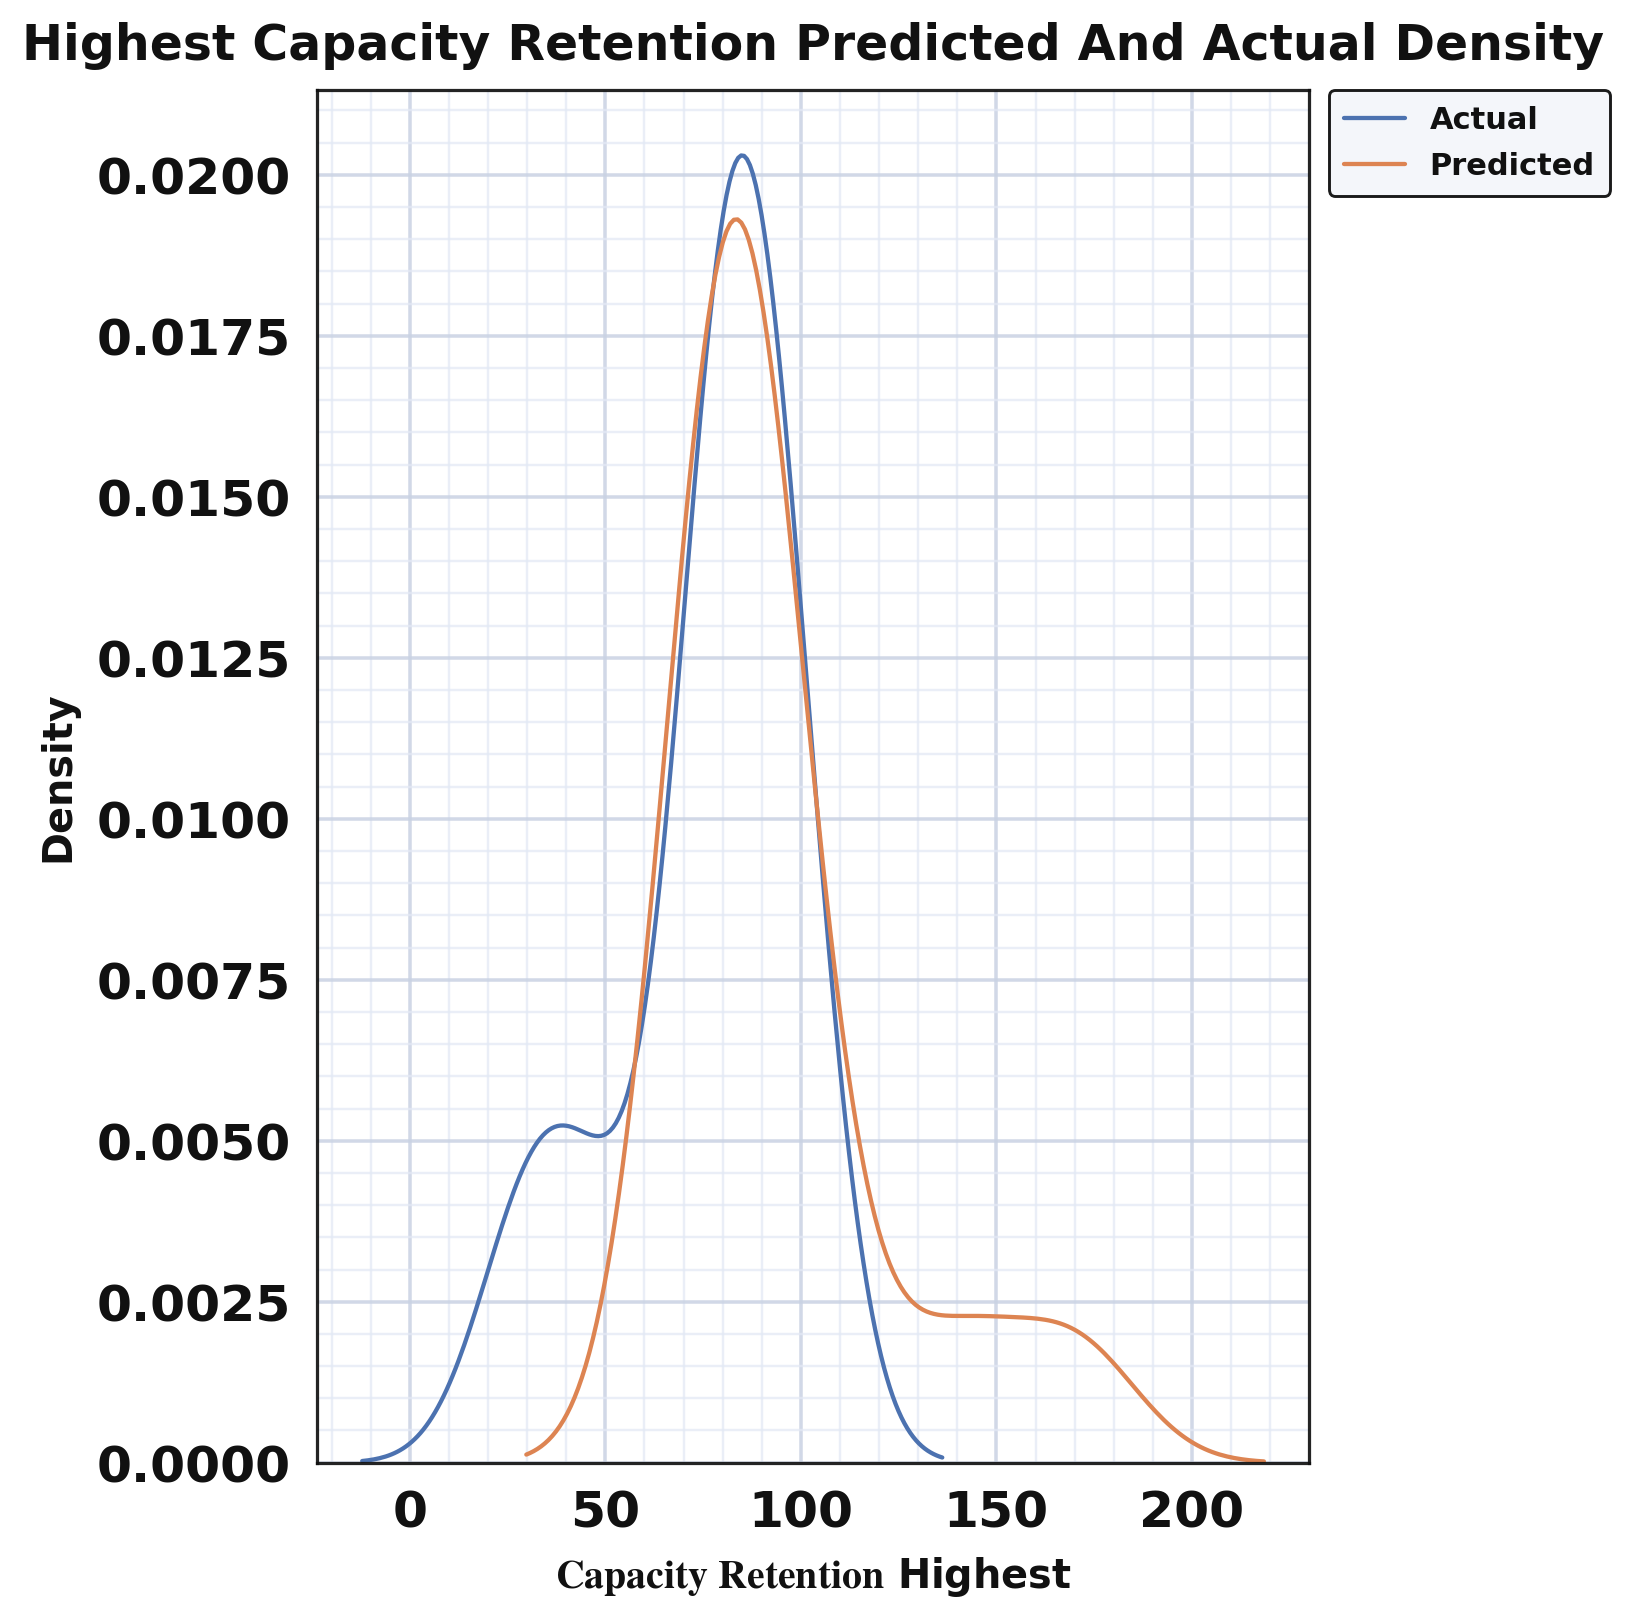

The file beside this chart, header and first rows:
series, value, density
actual_kde, 27.0, 0.004278
actual_kde, 27.72, 0.00439
actual_kde, 28.44, 0.004496
actual_kde, 29.16, 0.004595
actual_kde, 29.88, 0.004688
actual_kde, 30.6, 0.004774
actual_kde, 31.32, 0.004853
actual_kde, 32.04, 0.004924
actual_kde, 32.75, 0.004988
actual_kde, 33.47, 0.005044
actual_kde, 34.19, 0.005093
actual_kde, 34.91, 0.005134
actual_kde, 35.63, 0.005168
actual_kde, 36.35, 0.005195
actual_kde, 37.07, 0.005215
actual_kde, 37.79, 0.005228
actual_kde, 38.51, 0.005235
actual_kde, 39.23, 0.005237
actual_kde, 39.95, 0.005233
actual_kde, 40.67, 0.005225
actual_kde, 41.39, 0.005212
actual_kde, 42.11, 0.005197
actual_kde, 42.83, 0.005179
actual_kde, 43.55, 0.00516
actual_kde, 44.26, 0.00514
actual_kde, 44.98, 0.005121
actual_kde, 45.7, 0.005103
actual_kde, 46.42, 0.005088
actual_kde, 47.14, 0.005077
actual_kde, 47.86, 0.005072
actual_kde, 48.58, 0.005073
actual_kde, 49.3, 0.005081
actual_kde, 50.02, 0.0051
actual_kde, 50.74, 0.005128
actual_kde, 51.46, 0.00517
actual_kde, 52.18, 0.005224
actual_kde, 52.9, 0.005294
actual_kde, 53.62, 0.00538
actual_kde, 54.34, 0.005484
actual_kde, 55.06, 0.005607
actual_kde, 55.77, 0.00575
actual_kde, 56.49, 0.005914
actual_kde, 57.21, 0.006101
actual_kde, 57.93, 0.006311
actual_kde, 58.65, 0.006545
actual_kde, 59.37, 0.006803
actual_kde, 60.09, 0.007086
actual_kde, 60.81, 0.007394
actual_kde, 61.53, 0.007726
actual_kde, 62.25, 0.008083
actual_kde, 62.97, 0.008463
actual_kde, 63.69, 0.008866
actual_kde, 64.41, 0.00929
actual_kde, 65.13, 0.009735
actual_kde, 65.85, 0.0102
actual_kde, 66.57, 0.01068
actual_kde, 67.28, 0.01117
actual_kde, 68, 0.01168
actual_kde, 68.72, 0.0122
actual_kde, 69.44, 0.01272
... 368 more rows
